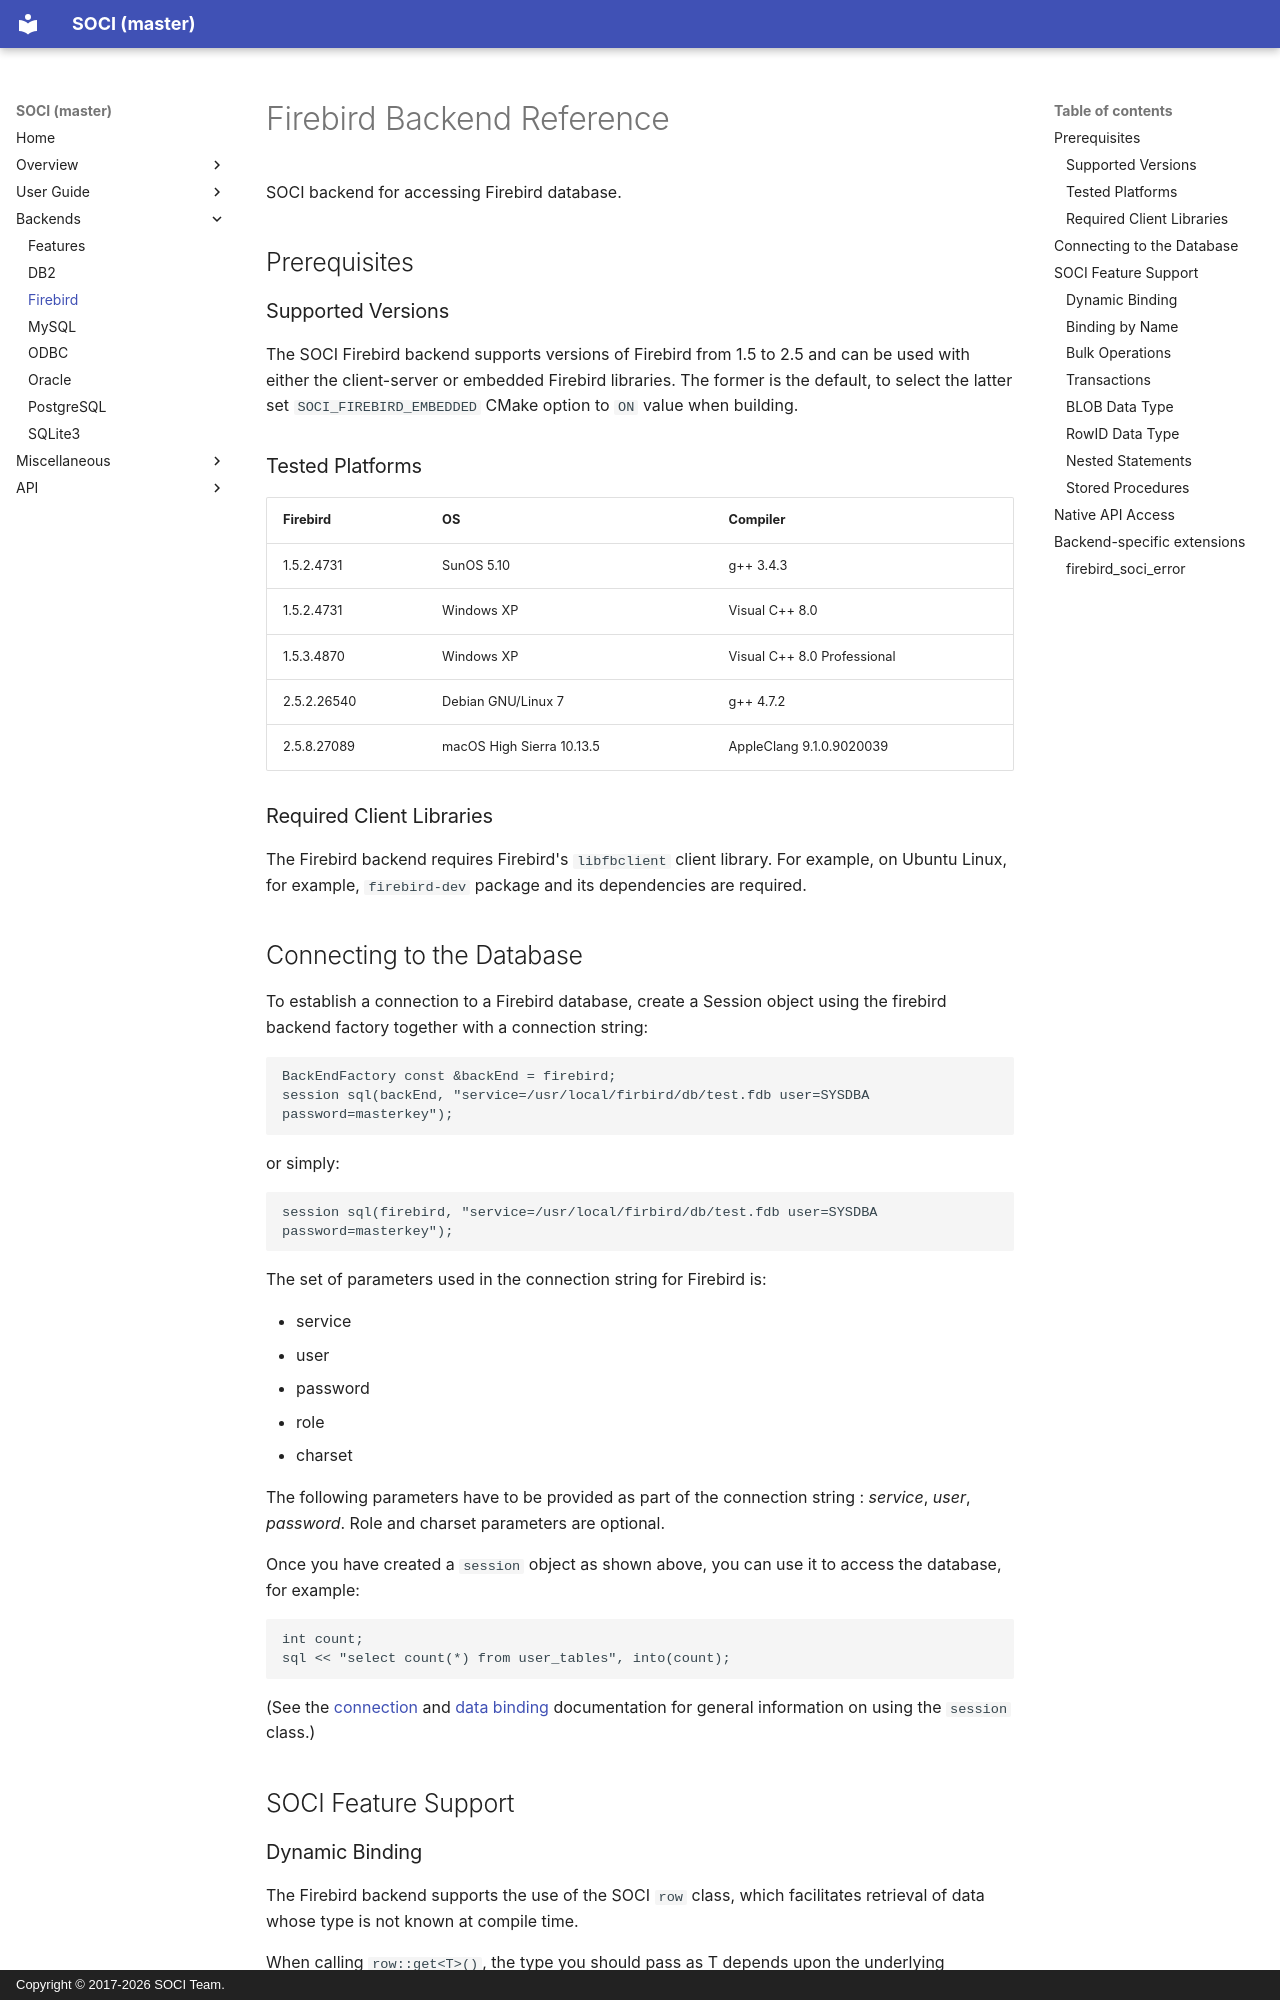

repository: SOCI/soci · page: backends/firebird/index.html · generator: mkdocs · copyright: Copyright © 2017-2026 SOCI Team.

# Firebird Backend Reference

SOCI backend for accessing Firebird database.

## Prerequisites

### Supported Versions

The SOCI Firebird backend supports versions of Firebird from 1.5 to 2.5 and can be used with
either the client-server or embedded Firebird libraries.
The former is the default, to select the latter set `SOCI_FIREBIRD_EMBEDDED` CMake option to `ON`
value when building.

### Tested Platforms

|Firebird |OS|Compiler|
|--- |--- |--- |
|1.5.2.4731|SunOS 5.10|g++ 3.4.3|
|1.5.2.4731|Windows XP|Visual C++ 8.0|
|1.5.3.4870|Windows XP|Visual C++ 8.0 Professional|
|2.5.2.26540|Debian GNU/Linux 7|g++ 4.7.2|
|2.5.8.27089|macOS High Sierra 10.13.5|AppleClang 9.1.0.9020039|

### Required Client Libraries

The Firebird backend requires Firebird's `libfbclient` client library.
For example, on Ubuntu Linux, for example, `firebird-dev` package and its dependencies are required.

## Connecting to the Database

To establish a connection to a Firebird database, create a Session object using the firebird
backend factory together with a connection string:

```cpp
BackEndFactory const &backEnd = firebird;
session sql(backEnd, "service=/usr/local/firbird/db/test.fdb user=SYSDBA password=masterkey");
```

or simply:

```cpp
session sql(firebird, "service=/usr/local/firbird/db/test.fdb user=SYSDBA password=masterkey");
```

The set of parameters used in the connection string for Firebird is:

* service
* user
* password
* role
* charset

The following parameters have to be provided as part of the connection string : *service*, *user*,
*password*. Role and charset parameters are optional.

Once you have created a `session` object as shown above, you can use it to access the database, for example:

```cpp
int count;
sql << "select count(*) from user_tables", into(count);
```

(See the [connection](../connections.md) and [data binding](../binding.md) documentation
for general information on using the `session` class.)

## SOCI Feature Support
